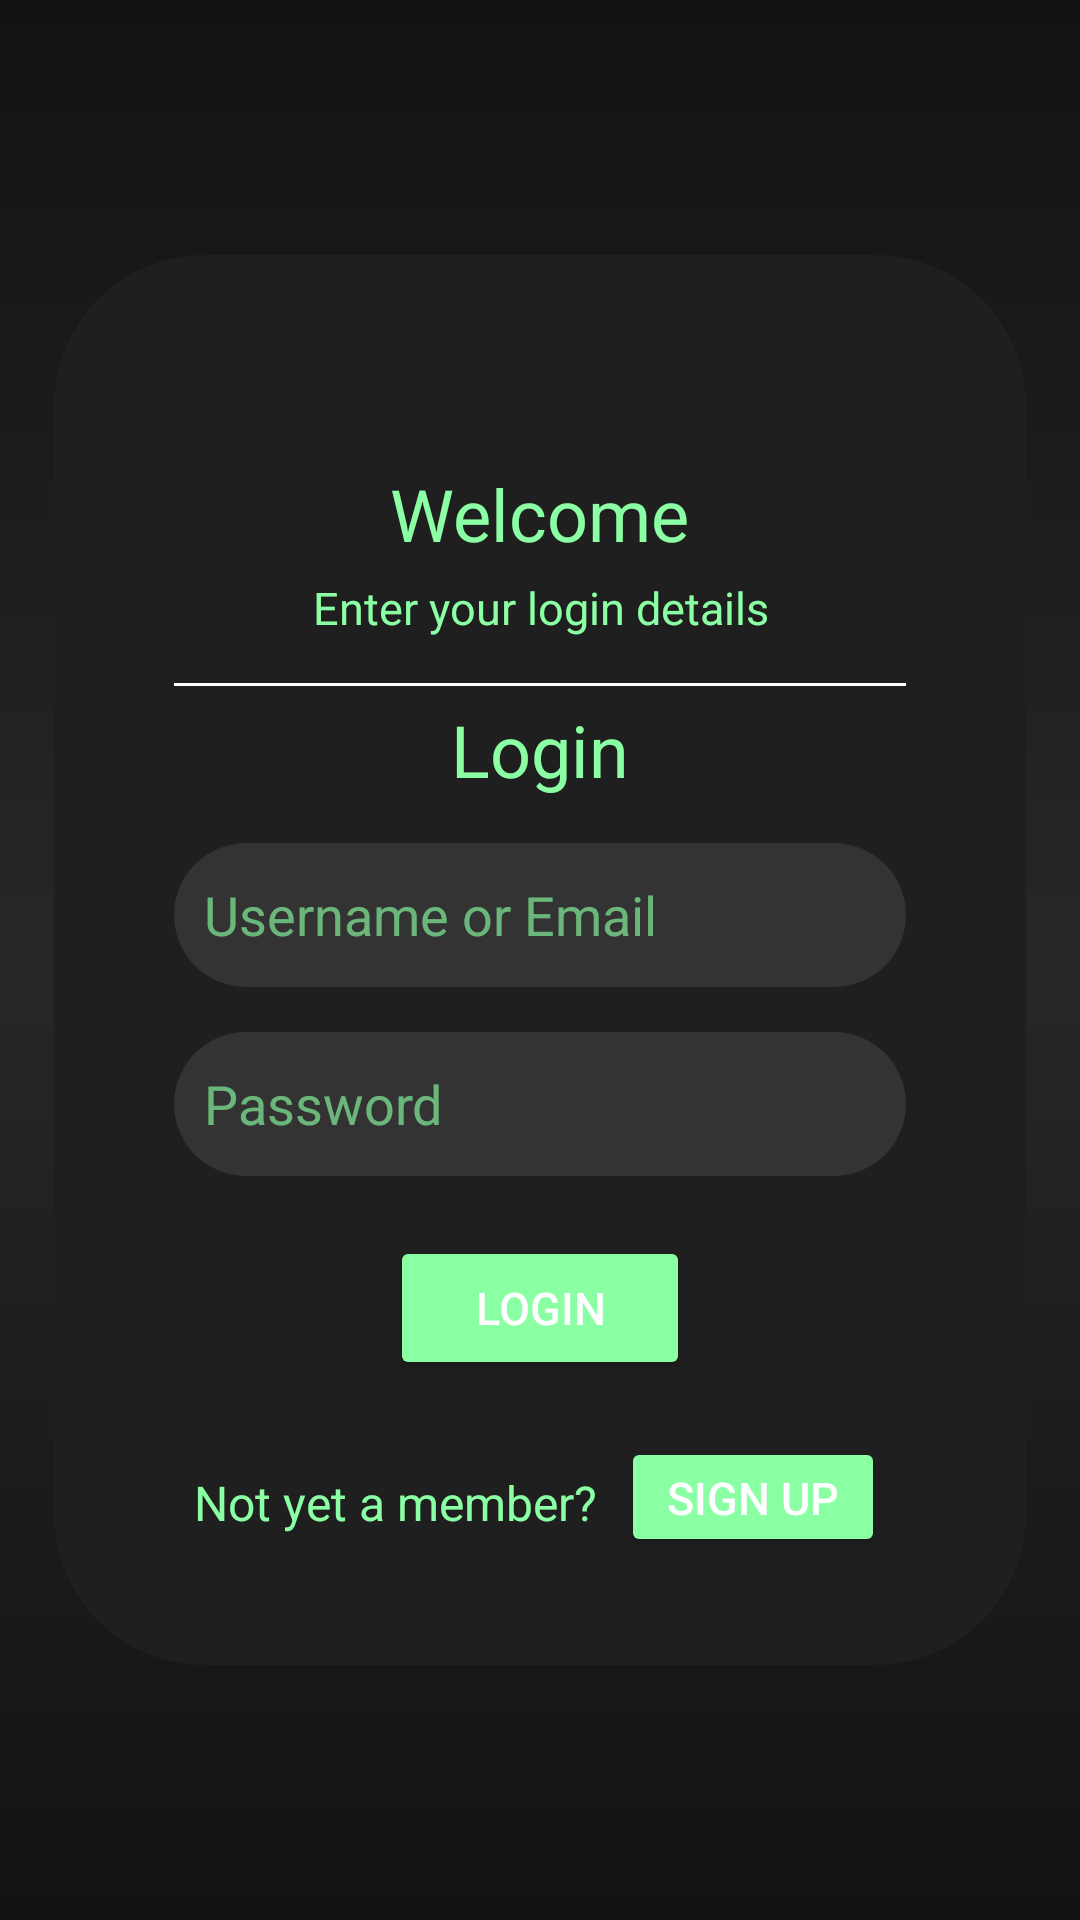

Here is an Android app screen rendered from its layout file. Give the layout XML and the strings, colors and styles it references.
<!-- AndroidManifest.xml: application theme Theme.LoginAnRegister -->
<!-- res/layout/activity_login_page.xml -->
<androidx.constraintlayout.widget.ConstraintLayout
    xmlns:android="http://schemas.android.com/apk/res/android"
    xmlns:app="http://schemas.android.com/apk/res-auto"
    xmlns:tools="http://schemas.android.com/tools"
    android:id="@+id/main"
    android:layout_width="match_parent"
    android:layout_height="match_parent"
    android:background="@drawable/gradient_background"
    tools:context=".login_page">

    
    <LinearLayout
        android:layout_width="324dp"
        android:layout_height="470dp"
        android:background="@drawable/rounded_corners"
        android:backgroundTint="#1F1F1F"
        android:elevation="5dp"
        android:orientation="vertical"
        android:padding="40dp"
        app:layout_constraintBottom_toBottomOf="parent"
        app:layout_constraintEnd_toEndOf="parent"
        app:layout_constraintStart_toStartOf="parent"
        app:layout_constraintTop_toTopOf="parent"
        app:layout_constraintVertical_bias="0.5"
        tools:ignore="TextSizeCheck">

        
        <TextView
            android:id="@+id/welcome_text"
            android:layout_width="wrap_content"
            android:layout_height="wrap_content"
            android:layout_gravity="center"
            android:layout_marginTop="30dp"
            android:text="@string/welcome"
            android:textColor="#8AFFA3"
            android:textSize="24sp" />

        <TextView
            android:id="@+id/instruction_text"
            android:layout_width="wrap_content"
            android:layout_height="wrap_content"
            android:layout_gravity="center"
            android:layout_marginTop="5dp"
            android:layout_marginBottom="15dp"
            android:gravity="center"
            android:text="Enter your login details"
            android:textColor="#8AFFA3"
            android:textSize="15sp"
            tools:ignore="HardcodedText" />

        <View
            android:layout_width="match_parent"
            android:layout_height="1dp"
            android:layout_marginBottom="0dp"
            android:background="#FFFFFF" />

        <TextView
            android:id="@+id/Register"
            android:layout_width="wrap_content"
            android:layout_height="wrap_content"
            android:layout_gravity="center"
            android:layout_marginTop="5dp"
            android:layout_marginBottom="15dp"
            android:text="@string/login"
            android:textColor="#8AFFA3"
            android:textSize="24sp" />


        
        <EditText
            android:id="@+id/username_input"
            android:layout_width="match_parent"
            android:layout_height="wrap_content"
            android:layout_marginBottom="15dp"
            android:background="@drawable/rounded_corners"
            android:backgroundTint="#333"
            android:hint="Username or Email"
            android:inputType="text"
            android:minHeight="48dp"
            android:padding="10dp"
            android:textColor="#8AFFA3"
            android:textColorHint="#A48AFFA3"
            tools:ignore="Autofill,HardcodedText" />

        
        <EditText
            android:id="@+id/password_input"
            android:layout_width="match_parent"
            android:layout_height="wrap_content"
            android:layout_marginBottom="20dp"
            android:background="@drawable/rounded_corners"
            android:backgroundTint="#333"
            android:hint="Password"
            android:inputType="textPassword"
            android:minHeight="48dp"
            android:padding="10dp"
            android:textColor="#8AFFA3"
            android:textColorHint="#A48AFFA3"
            tools:ignore="Autofill,HardcodedText" />

        <LinearLayout
            android:layout_width="match_parent"
            android:layout_height="wrap_content"
            android:layout_gravity="center"
            android:gravity="center"
            android:orientation="horizontal"
            android:layout_marginBottom="20dp">

            
            <Button
                android:id="@+id/loginbutton"
                android:layout_width="100dp"
                android:layout_height="48dp"
                android:backgroundTint="#8AFFA3"
                android:text="Login"
                android:textColor="#FFFFFF"
                android:textSize="15sp"
                tools:ignore="HardcodedText,TextContrastCheck" />

            
            <ProgressBar
                android:id="@+id/progressBar"
                style="?android:attr/progressBarStyleSmall"
                android:layout_width="wrap_content"
                android:layout_height="wrap_content"
                android:layout_marginStart="10dp"
                android:visibility="gone"
                tools:ignore="ObsoleteLayoutParam" />
        </LinearLayout>

        <LinearLayout
            android:layout_width="match_parent"
            android:layout_height="42dp"
            android:layout_gravity="center"
            android:gravity="center"
            android:orientation="horizontal">

            <TextView
                android:id="@+id/notamember"
                android:layout_width="wrap_content"
                android:layout_height="wrap_content"
                android:text="@string/not_yet_a_member"
                android:textColor="#8AFFA3"
                android:textSize="16sp" />

            <Button
                android:id="@+id/signup_button"
                android:layout_width="wrap_content"
                android:layout_height="match_parent"
                android:layout_marginStart="8dp"
                android:layout_marginBottom="2dp"
                android:backgroundTint="#8AFFA3"
                android:text="@string/sign_up"
                android:textColor="#FFFFFF"
                android:textSize="15sp" />
        </LinearLayout>


    </LinearLayout>


</androidx.constraintlayout.widget.ConstraintLayout>
<!-- resources referenced by this layout -->
<resources>
  <!-- drawable gradient_background (drawable) -->
  <shape xmlns:android="http://schemas.android.com/apk/res/android">
      <gradient
          android:startColor="#121212"
          android:centerColor="#272727"
          android:endColor="#121212"
          android:angle="270" />
  </shape>
  <!-- drawable rounded_corners (drawable) -->
  <shape xmlns:android="http://schemas.android.com/apk/res/android">
      <corners android:radius="50dp"/>  
  </shape>
  <string name="login">Login</string>
  <string name="not_yet_a_member">Not yet a member?</string>
  <string name="sign_up">Sign Up</string>
  <string name="welcome">Welcome</string>
  <style name="Theme.LoginAnRegister" parent="Theme.MaterialComponents.DayNight.DarkActionBar">
          
          <item name="colorPrimary">@color/purple_500</item>
          <item name="colorPrimaryVariant">@color/purple_700</item>
          <item name="colorOnPrimary">@color/white</item>
          
          <item name="colorSecondary">@color/teal_200</item>
          <item name="colorSecondaryVariant">@color/teal_700</item>
          <item name="colorOnSecondary">@color/black</item>
          
          <item name="android:statusBarColor">?attr/colorPrimaryVariant</item>
          
      </style>
  <!-- not gathered from this repository: default colours our renderer supplied (Android Studio template values) -->
  <color name="purple_500">#FF6200EE</color>
  <color name="purple_700">#FF3700B3</color>
  <color name="teal_200">#FF03DAC5</color>
  <color name="teal_700">#FF018786</color>
  <color name="black">#FF000000</color>
  <color name="white">#FFFFFFFF</color>
</resources>
